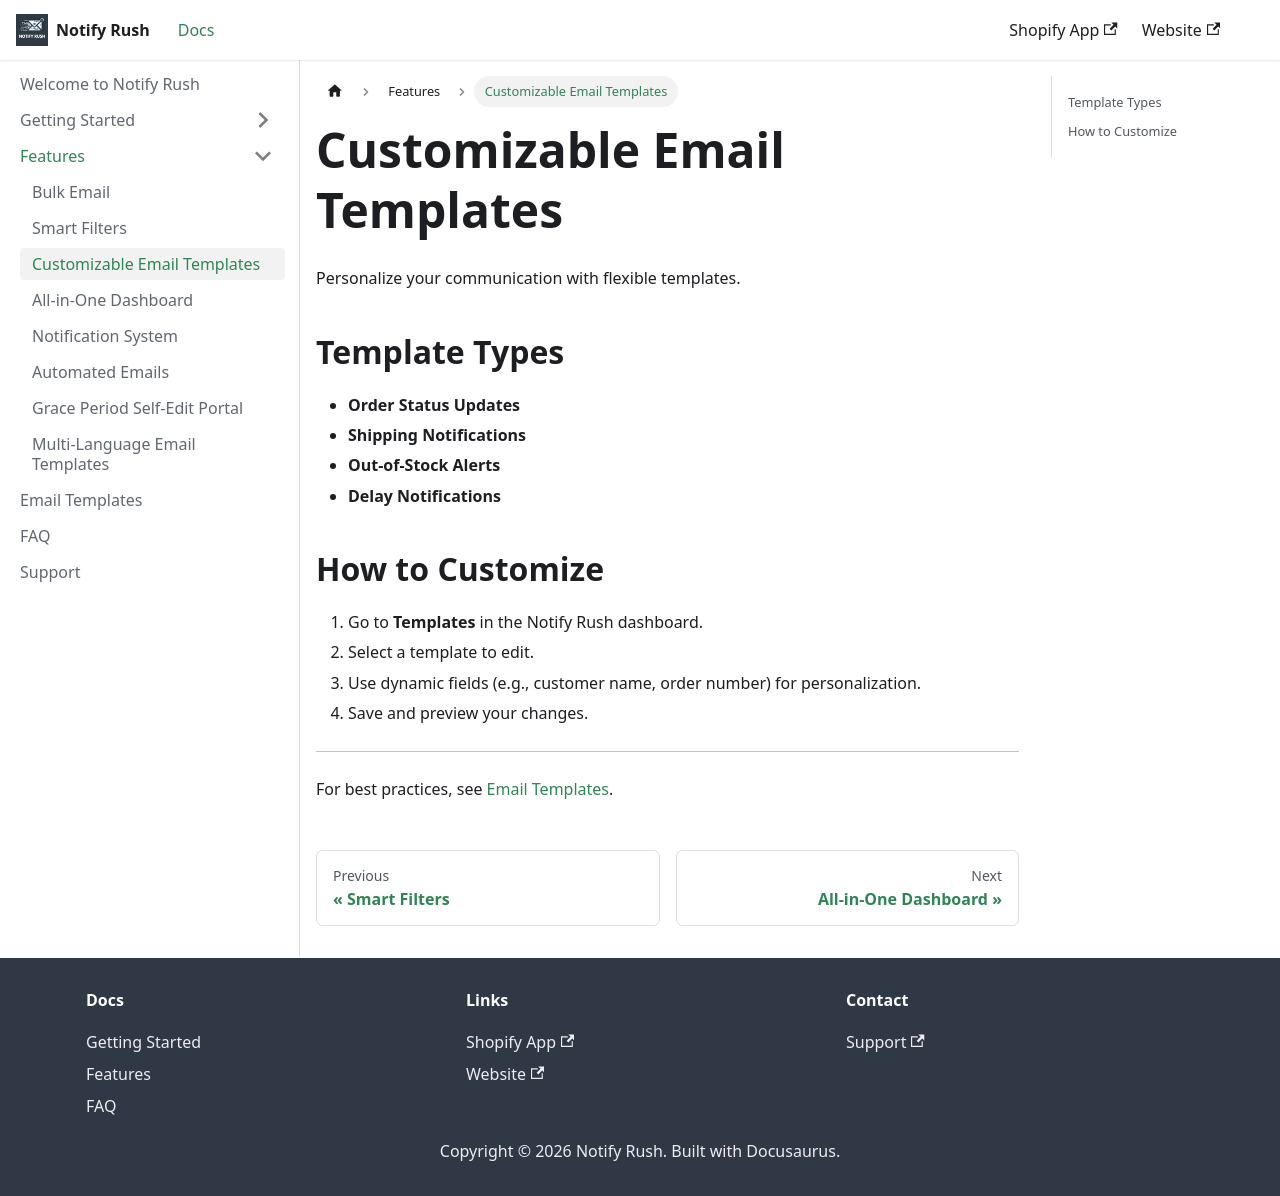

repository: creativelyamazingapp/notifyrush-docs · page: docs/features/templates/index.html · generator: docusaurus

---
sidebar_position: 3
---

# Customizable Email Templates

Personalize your communication with flexible templates.

## Template Types

- **Order Status Updates**
- **Shipping Notifications**
- **Out-of-Stock Alerts**
- **Delay Notifications**

## How to Customize

1. Go to **Templates** in the Notify Rush dashboard.
2. Select a template to edit.
3. Use dynamic fields (e.g., customer name, order number) for personalization.
4. Save and preview your changes.

---

For best practices, see [Email Templates](../email-templates.md). 
